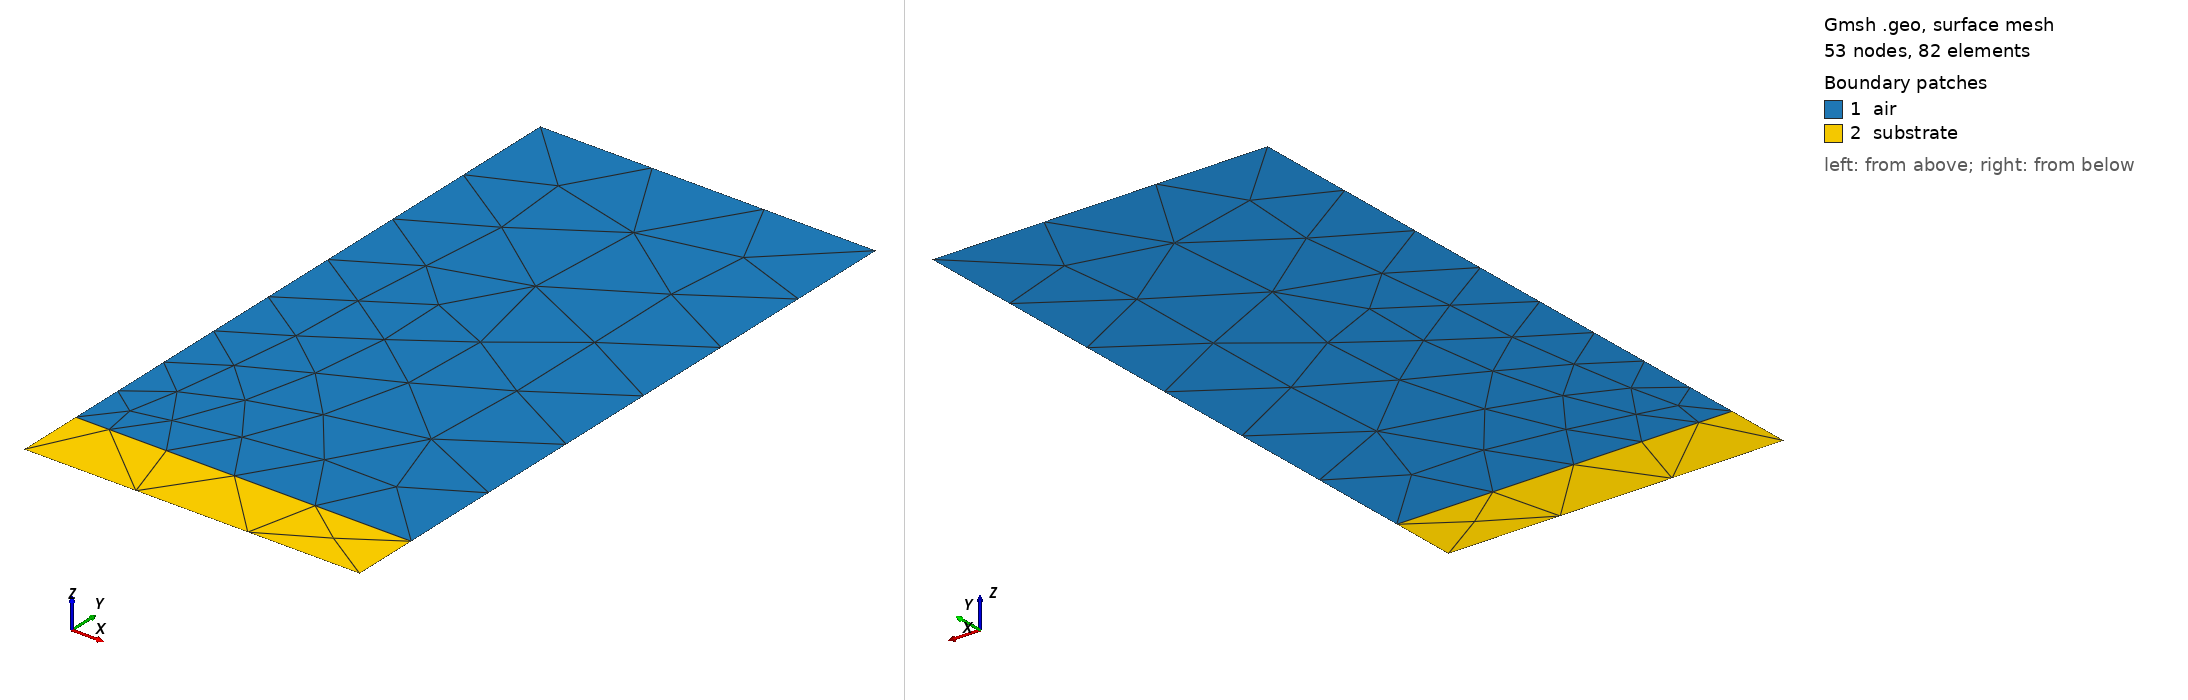

Gmsh geometry script, surface-meshed: 53 nodes, 82 surface elements. Boundary patches (legend numbers): 1 air, 2 substrate. Left view from above one corner, right view from below the opposite corner. Legend entries are the model's physical surfaces. The drawing asked Gmsh for element sizes between 1% and 20% of the model's largest extent; the script's own settings can give other sizes.

=== fig3_microstrip.geo (drawn) ===
SetFactory("Built-in");

// Half-section of the shielded microstrip used for Figure 3.
// Coordinates are in SI units.
W = 1.27e-3;
h = 1.27e-3;
X = 12.7e-3;
Y = 12.7e-3;
lc = 2.2e-3;

Point(1) = {0, 0, 0, lc};
Point(2) = {X/2, 0, 0, lc};
Point(3) = {X/2, h, 0, lc};
Point(4) = {W/2, h, 0, lc/2};
Point(5) = {0, h, 0, lc/2};
Point(6) = {X/2, Y, 0, lc};
Point(7) = {0, Y, 0, lc};

Line(1) = {1, 2}; // ground
Line(2) = {2, 3}; // right wall below substrate top
Line(3) = {3, 4}; // dielectric interface outside the strip
Line(4) = {4, 5}; // conducting strip
Line(5) = {5, 1}; // symmetry plane below strip
Line(6) = {3, 6}; // right wall above substrate
Line(7) = {6, 7}; // top wall
Line(8) = {7, 5}; // symmetry plane above strip

Curve Loop(101) = {1, 2, 3, 4, 5};
Plane Surface(102) = {101}; // substrate

Curve Loop(103) = {-4, -3, 6, 7, 8};
Plane Surface(101) = {103}; // air

Physical Surface("air", 101) = {101};
Physical Surface("substrate", 102) = {102};

Physical Curve("pec_ground", 11) = {1};
Physical Curve("symmetry_x0", 12) = {5, 8};
Physical Curve("outer_right", 13) = {2, 6};
Physical Curve("outer_top", 14) = {7};
Physical Curve("pec_strip", 15) = {4};
Physical Curve("dielectric_interface", 16) = {3};

Mesh.MshFileVersion = 4.1;
Mesh.Binary = 0;
